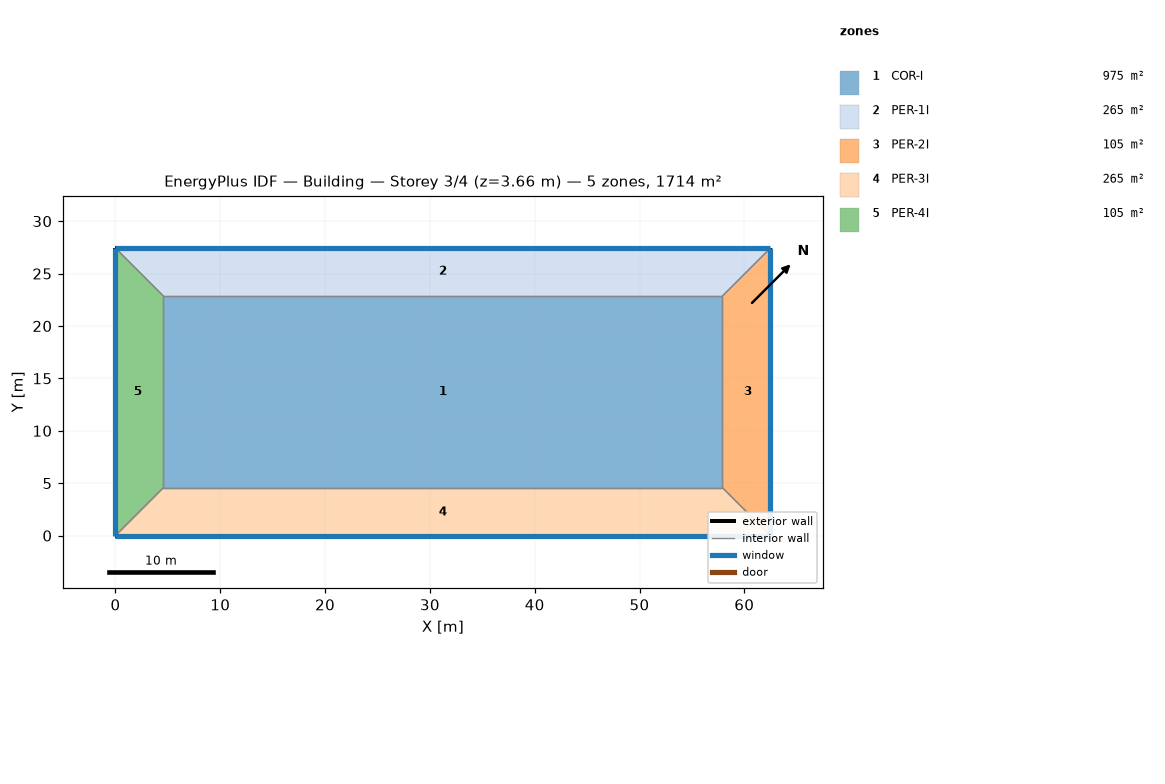
=== STOREY PLAN SPEC (per zone: floor XY polygon, exterior-wall plan segments, windows/doors) ===
zone 1: COR-I  (975.5 m²)
  floor: (57.91, 22.86) (57.91, 4.57) (4.57, 4.57) (4.57, 22.86)
  interior walls: 4
zone 2: PER-1I  (264.8 m²)
  floor: (4.57, 22.86) (0.00, 27.43) (62.48, 27.43) (57.91, 22.86)
  exterior wall: (62.48, 27.43) – (0.00, 27.43)  [62.5 m]
    window: (62.48, 27.43) – (0.00, 27.43)  [114.3 m²]
  interior walls: 3
zone 3: PER-2I  (104.5 m²)
  floor: (57.91, 22.86) (62.48, 27.43) (62.48, 0.00) (57.91, 4.57)
  exterior wall: (62.48, 0.00) – (62.48, 27.43)  [27.4 m]
    window: (62.48, 0.00) – (62.48, 27.43)  [50.2 m²]
  interior walls: 3
zone 4: PER-3I  (264.8 m²)
  floor: (57.91, 4.57) (62.48, 0.00) (0.00, 0.00) (4.57, 4.57)
  exterior wall: (0.00, 0.00) – (62.48, 0.00)  [62.5 m]
    window: (0.00, 0.00) – (62.48, 0.00)  [114.3 m²]
  interior walls: 3
zone 5: PER-4I  (104.5 m²)
  floor: (4.57, 4.57) (0.00, 0.00) (0.00, 27.43) (4.57, 22.86)
  exterior wall: (0.00, 27.43) – (0.00, 0.00)  [27.4 m]
    window: (0.00, 27.43) – (0.00, 0.00)  [50.2 m²]
  interior walls: 3

=== DERIVED (storey summary) ===
Building: Building
Storey: 3 of 4  (floor level z = 3.66 m)
Storey gross floor area: 1714.1 m²
Zones on this storey: 5
  - COR-I: floor 975.5 m²
  - PER-1I: floor 264.8 m²; exterior wall 62.5 m (228.6 m²); 1 window(s) 114.3 m²; WWR 50.0%
  - PER-2I: floor 104.5 m²; exterior wall 27.4 m (100.3 m²); 1 window(s) 50.2 m²; WWR 50.0%
  - PER-3I: floor 264.8 m²; exterior wall 62.5 m (228.6 m²); 1 window(s) 114.3 m²; WWR 50.0%
  - PER-4I: floor 104.5 m²; exterior wall 27.4 m (100.3 m²); 1 window(s) 50.2 m²; WWR 50.0%
Zone adjacency (shared interzone walls):
  - COR-I ↔ PER-1I
  - COR-I ↔ PER-2I
  - COR-I ↔ PER-3I
  - COR-I ↔ PER-4I
  - PER-1I ↔ PER-2I
  - PER-1I ↔ PER-4I
  - PER-2I ↔ PER-3I
  - PER-3I ↔ PER-4I